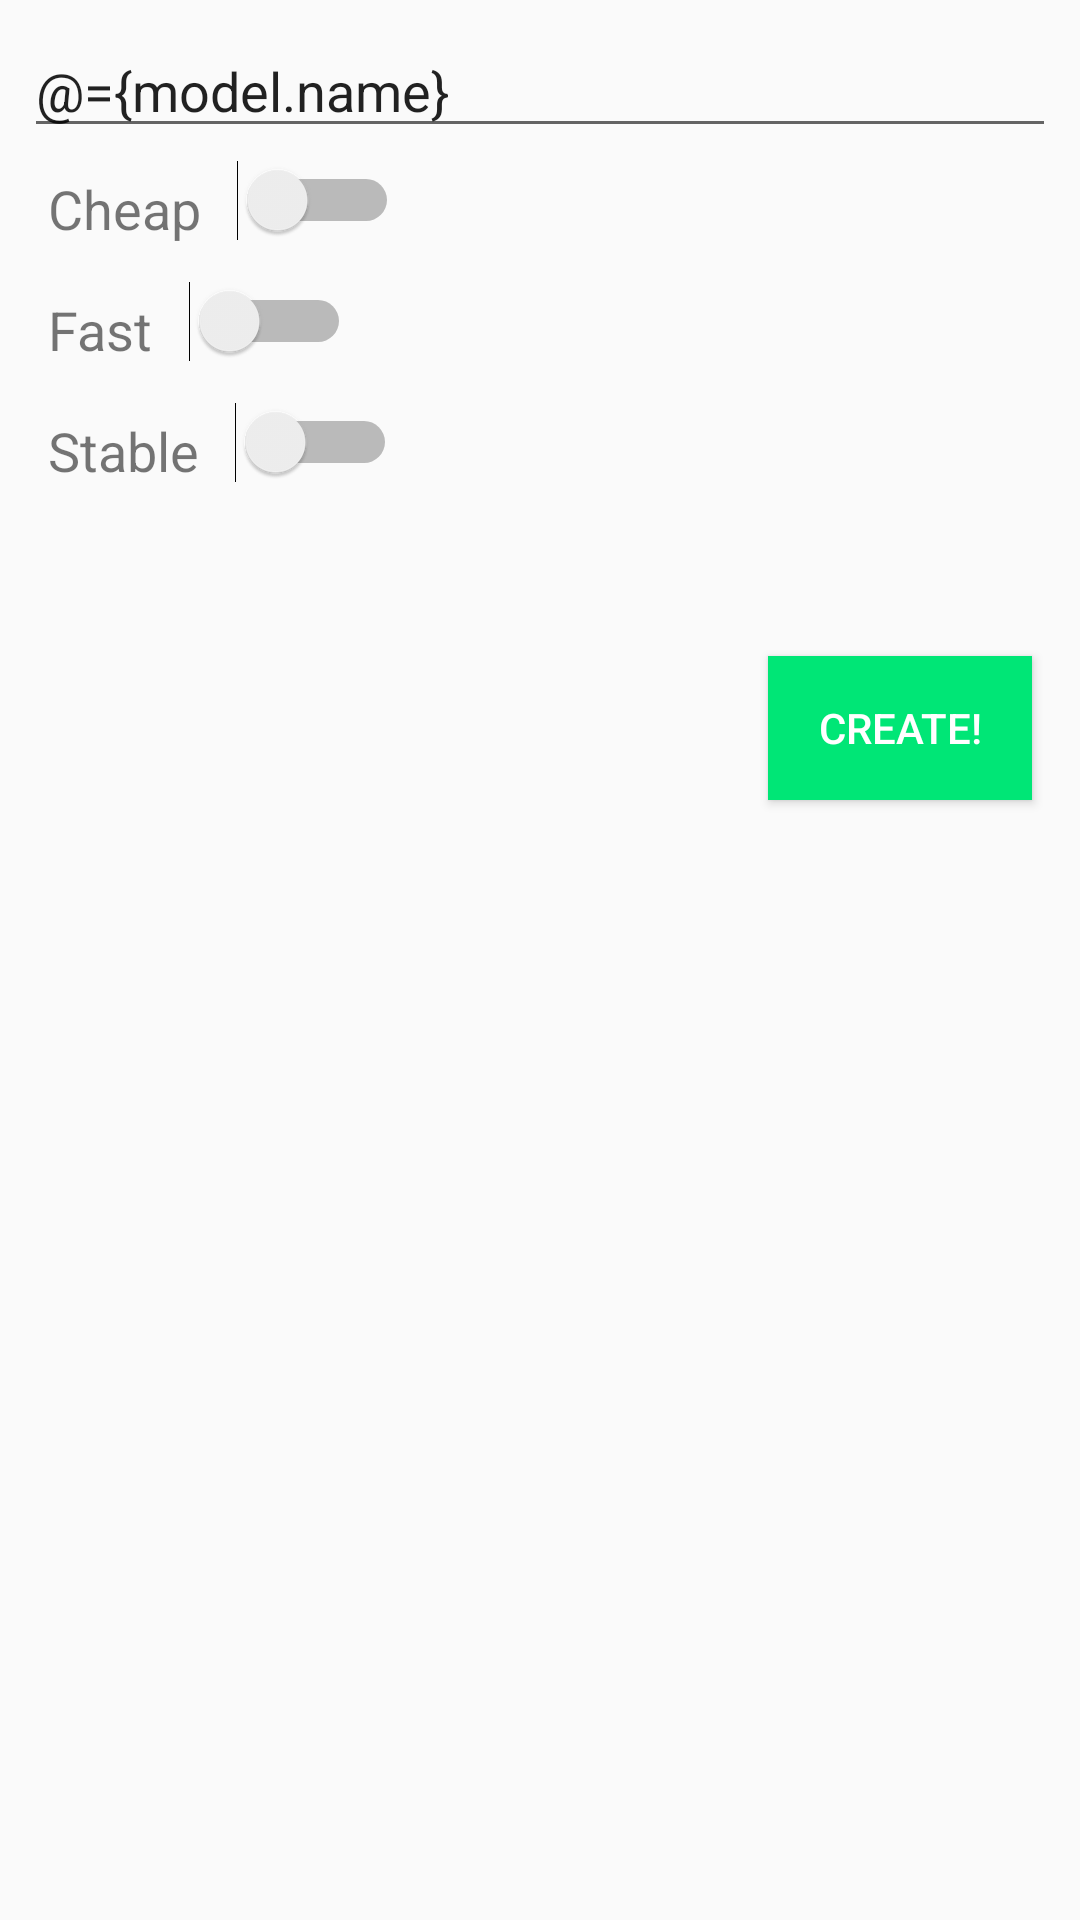

Layout XML and referenced resources for this Android screen:
<!-- AndroidManifest.xml: application theme AppTheme -->
<!-- res/layout/create_project.xml -->
<?xml version="1.0" encoding="utf-8"?>
<layout
    xmlns:android="http://schemas.android.com/apk/res/android"
    xmlns:tools="http://schemas.android.com/tools"
    xmlns:app="http://schemas.android.com/apk/res-auto"
    >

    <data>
        <variable
            name="model"
            type="com.example.mvvm.ui.project.create.CreateProjectViewModel"
            />
    </data>

    <RelativeLayout
        android:layout_width="match_parent"
        android:layout_height="match_parent"
        android:padding="@dimen/grid_size"
        tools:context=".ui.project.create.CreateProjectActivity"
        >

        <EditText
            android:id="@+id/et_app_name"
            android:layout_width="match_parent"
            android:layout_height="wrap_content"
            android:text="@={model.name}"
            android:hint="@string/project_name"
            />

        <TextView
            android:id="@+id/tv_cheap"
            android:layout_width="wrap_content"
            android:layout_height="wrap_content"
            android:text="@string/cheap"
            style="@style/DevParameterStyle"
            android:layout_below="@id/et_app_name"
            />

        <Switch
            android:layout_width="wrap_content"
            android:layout_height="wrap_content"
            android:layout_toRightOf="@id/tv_cheap"
            android:layout_margin="@dimen/grid_size_half"
            android:layout_below="@id/et_app_name"
            android:checked="@={model.cheap}"
            />

        <TextView
            android:id="@+id/tv_fast"
            android:layout_width="wrap_content"
            android:layout_height="wrap_content"
            android:text="@string/fast"
            style="@style/DevParameterStyle"
            android:layout_below="@id/tv_cheap"
            />

        <Switch
            android:layout_width="wrap_content"
            android:layout_height="wrap_content"
            android:layout_toRightOf="@id/tv_fast"
            android:layout_below="@id/tv_cheap"
            android:layout_margin="@dimen/grid_size_half"
            android:checked="@={model.fast}"
            />

        <TextView
            android:id="@+id/tv_stable"
            android:layout_width="wrap_content"
            android:layout_height="wrap_content"
            android:text="@string/stable"
            style="@style/DevParameterStyle"
            android:layout_below="@id/tv_fast"
            />

        <Switch
            android:layout_width="wrap_content"
            android:layout_height="wrap_content"
            android:layout_toRightOf="@id/tv_stable"
            android:layout_below="@id/tv_fast"
            android:layout_margin="@dimen/grid_size_half"
            android:checked="@={model.stable}"
            />

        <TextView
            android:id="@+id/tv_estimation"
            android:layout_width="match_parent"
            android:layout_height="wrap_content"
            android:layout_below="@id/tv_stable"
            style="@style/DevParameterStyle"
            android:text="@{model.description}"
            />
        <Button
            android:layout_below="@id/tv_estimation"
            android:layout_width="wrap_content"
            android:layout_height="wrap_content"
            android:layout_alignParentRight="true"
            android:layout_margin="@dimen/grid_size"
            android:background="@drawable/bg_btn_create"
            android:textColor="#FFFFFF"
            android:onClick="@{() -> model.create()}"
            android:text="@string/create"
            android:enabled="@{model.isPossible}"
            tools:enabled="false"
            />
    </RelativeLayout>
</layout>
<!-- resources referenced by this layout -->
<resources>
  <dimen name="grid_size">8dp</dimen>
  <dimen name="grid_size_half">4dp</dimen>
  <!-- drawable bg_btn_create (drawable) -->
  <?xml version="1.0" encoding="utf-8"?>
  <selector xmlns:android="http://schemas.android.com/apk/res/android">
      <item android:drawable="@color/disabledButton" android:state_enabled="false" />
      <item android:drawable="@color/activeButton" />
  </selector>
  <string name="cheap">Cheap</string>
  <string name="create">Create!</string>
  <string name="fast">Fast</string>
  <string name="project_name">Project name</string>
  <string name="stable">Stable</string>
  <style name="DevParameterStyle">
          <item name="android:textSize">@dimen/text_size_medium</item>
          <item name="android:layout_margin">@dimen/grid_size</item>
      </style>
  <style name="AppTheme" parent="Theme.AppCompat.Light.DarkActionBar">
          
          <item name="colorPrimary">@color/colorPrimary</item>
          <item name="colorPrimaryDark">@color/colorPrimaryDark</item>
          <item name="colorAccent">@color/colorAccent</item>
      </style>
  <color name="disabledButton">#757575</color>
  <color name="activeButton">#00e676</color>
  <dimen name="text_size_medium">18sp</dimen>
  <color name="colorPrimary">#3F51B5</color>
  <color name="colorPrimaryDark">#303F9F</color>
  <color name="colorAccent">#FF4081</color>
</resources>
